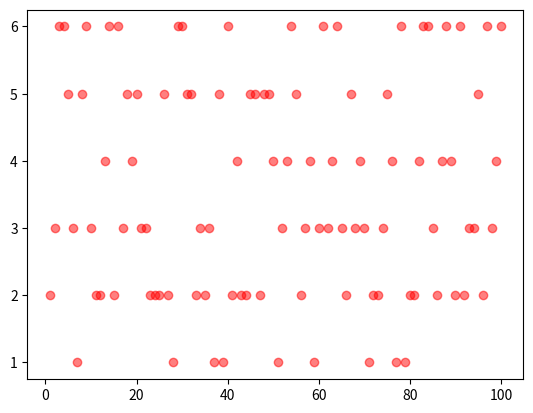

Reproduce this figure in Python.
'''
[redacted]
    date: Aug 23, 2020
    roll two dices
    visualization
'''
import random
import matplotlib.pyplot as plt

# to visualize, put the results in a list:
roll1_list = []
roll2_list = []

def roll_dice():
    '''
        roll a dice
    '''
    roll = random.randint(1,6)
    return roll

def main():
        '''
            主函数 
        '''
        total_time = 100
        # 初始化列表[0,0,0,0,0,0,]
        result_list = [0]*11
        roll_list = list(range(2,13))
        roll_dict = dict(zip(roll_list, result_list))

        for i in range(total_time):
            roll1 = roll_dice()
            roll2 = roll_dice()

            # append the result to the rollX_list
            roll1_list.append(roll1)
            roll2_list.append(roll2)

            for j in range(2,13):
                if (roll1+roll2) == j:
                    roll_dict[j] += 1

        for i,result in roll_dict.items():
            print('点数{}的出现次数{}，概率是{}'.format(i, result,result/total_time))

        # visualization:
        x = range(1,total_time+1)
        # alpha: opacity, c:color
        plt.scatter(x,roll1_list, c='red', alpha=0.5)
        plt.show()


if __name__ =='__main__':
    main()